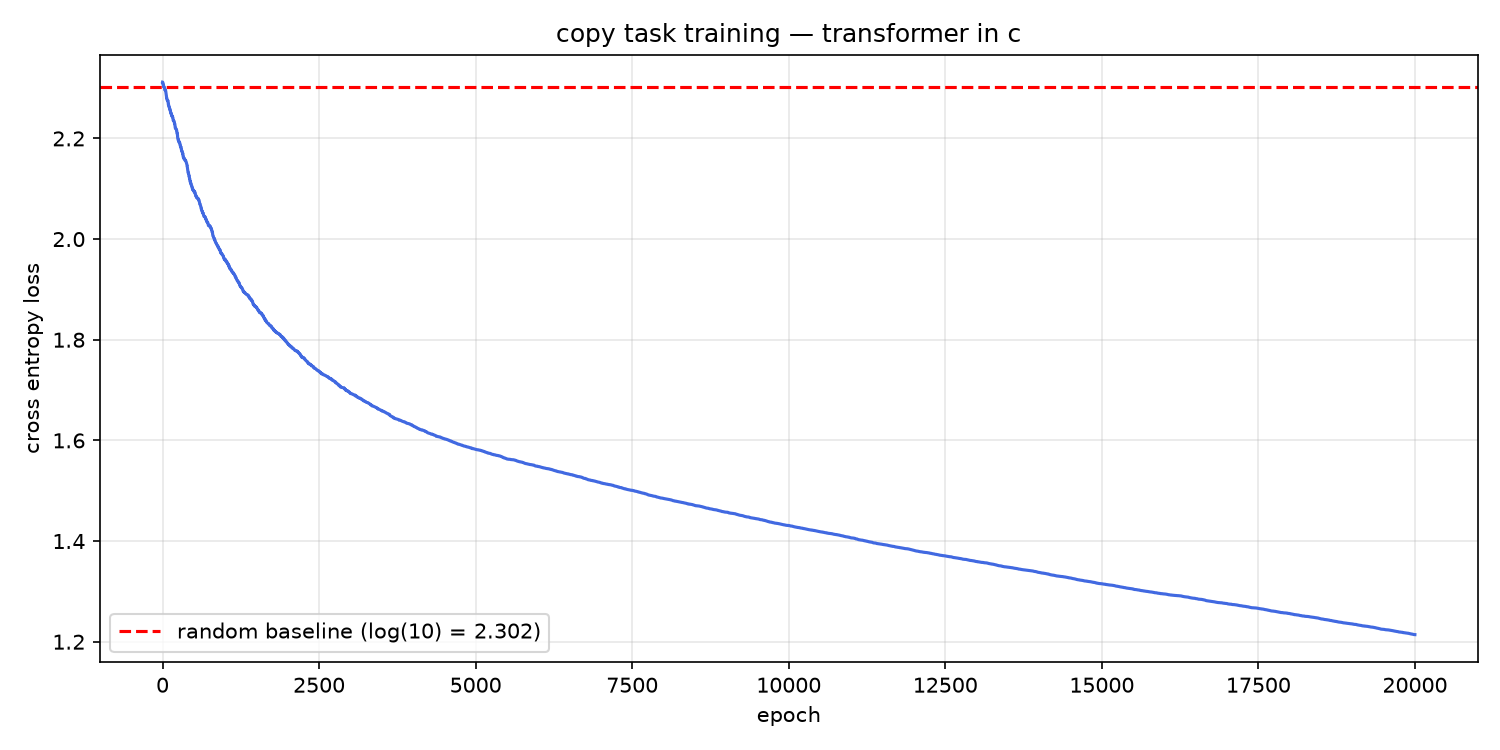

The file beside this chart, header and first rows:
epoch, loss
0, 2.312
1, 2.312
2, 2.312
3, 2.312
4, 2.31
5, 2.31
6, 2.31
7, 2.308
8, 2.308
9, 2.308
10, 2.308
11, 2.305
12, 2.305
13, 2.304
14, 2.304
15, 2.304
16, 2.303
17, 2.303
18, 2.303
19, 2.303
20, 2.303
21, 2.302
22, 2.302
23, 2.302
24, 2.302
25, 2.302
26, 2.302
27, 2.302
28, 2.302
29, 2.302
30, 2.301
31, 2.3
32, 2.3
33, 2.3
34, 2.297
35, 2.297
36, 2.297
37, 2.297
38, 2.297
39, 2.297
40, 2.297
41, 2.297
42, 2.297
43, 2.295
44, 2.295
45, 2.295
46, 2.295
47, 2.295
48, 2.295
49, 2.295
50, 2.295
51, 2.294
52, 2.292
53, 2.292
54, 2.291
55, 2.289
56, 2.289
57, 2.288
58, 2.287
59, 2.286
... 19,940 more rows
